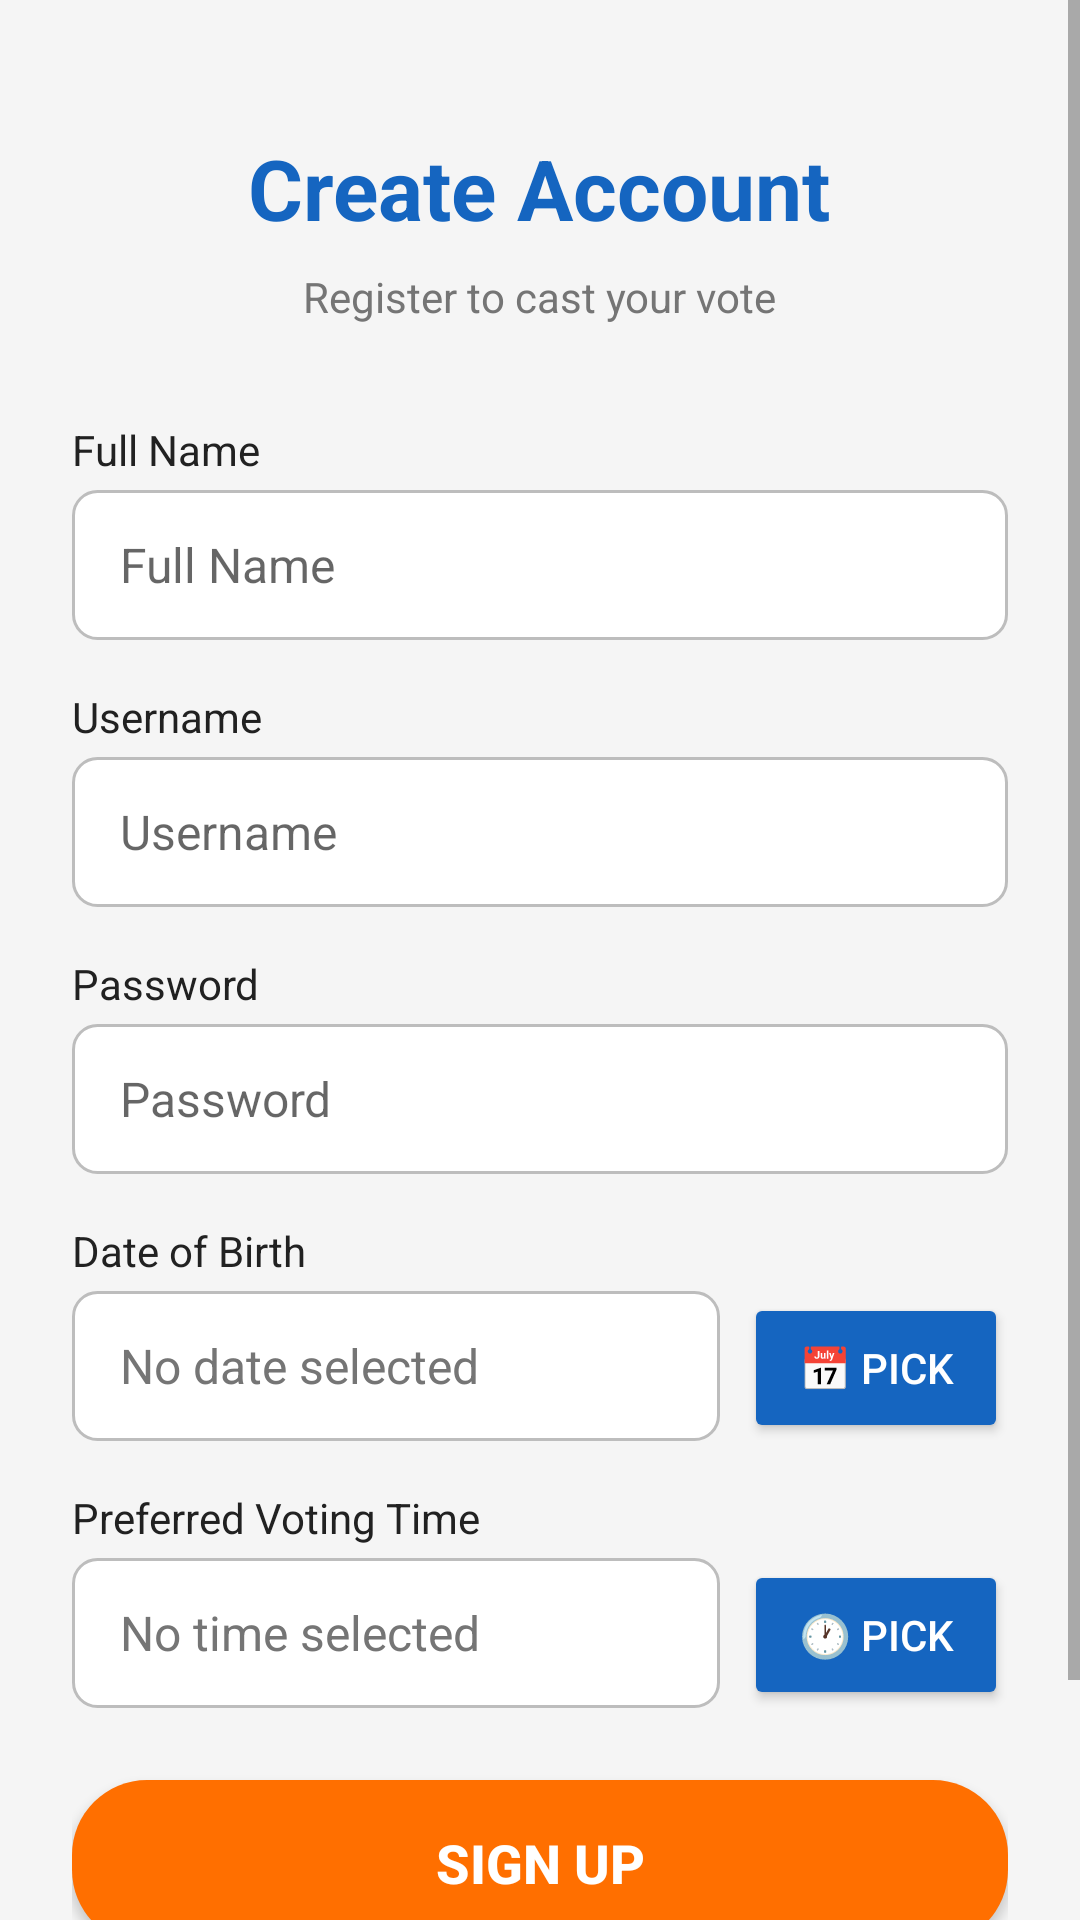

Reconstruct the res/layout file that produces this screen, plus the resources it refers to.
<!-- AndroidManifest.xml: application theme Theme.OnlineVotingApp -->
<!-- res/layout/activity_sign_up.xml -->
<?xml version="1.0" encoding="utf-8"?>
<ScrollView xmlns:android="http://schemas.android.com/apk/res/android"
    android:layout_width="match_parent"
    android:layout_height="match_parent"
    android:background="@color/background"
    android:fillViewport="true">

    <LinearLayout
        android:layout_width="match_parent"
        android:layout_height="wrap_content"
        android:orientation="vertical"
        android:padding="24dp"
        android:gravity="center_horizontal">

        
        <TextView
            android:layout_width="wrap_content"
            android:layout_height="wrap_content"
            android:text="@string/create_account"
            android:textSize="28sp"
            android:textStyle="bold"
            android:textColor="@color/primary"
            android:layout_marginTop="20dp"
            android:layout_marginBottom="8dp" />

        <TextView
            android:layout_width="wrap_content"
            android:layout_height="wrap_content"
            android:text="@string/register_subtitle"
            android:textSize="14sp"
            android:textColor="@color/text_secondary"
            android:layout_marginBottom="32dp" />

        
        <TextView
            android:layout_width="match_parent"
            android:layout_height="wrap_content"
            android:text="@string/label_fullname"
            android:textSize="14sp"
            android:textColor="@color/black"
            android:layout_marginBottom="4dp" />

        <EditText
            android:id="@+id/etFullName"
            android:layout_width="match_parent"
            android:layout_height="50dp"
            android:background="@drawable/edit_text_bg"
            android:hint="@string/hint_fullname"
            android:inputType="textPersonName"
            android:textSize="16sp"
            android:layout_marginBottom="16dp"
            android:autofillHints="name" />

        
        <TextView
            android:layout_width="match_parent"
            android:layout_height="wrap_content"
            android:text="@string/label_username"
            android:textSize="14sp"
            android:textColor="@color/black"
            android:layout_marginBottom="4dp" />

        <EditText
            android:id="@+id/etUsername"
            android:layout_width="match_parent"
            android:layout_height="50dp"
            android:background="@drawable/edit_text_bg"
            android:hint="@string/hint_username"
            android:inputType="text"
            android:textSize="16sp"
            android:layout_marginBottom="16dp"
            android:autofillHints="username" />

        
        <TextView
            android:layout_width="match_parent"
            android:layout_height="wrap_content"
            android:text="@string/label_password"
            android:textSize="14sp"
            android:textColor="@color/black"
            android:layout_marginBottom="4dp" />

        <EditText
            android:id="@+id/etPassword"
            android:layout_width="match_parent"
            android:layout_height="50dp"
            android:background="@drawable/edit_text_bg"
            android:hint="@string/hint_password"
            android:inputType="textPassword"
            android:textSize="16sp"
            android:layout_marginBottom="16dp"
            android:autofillHints="password" />

        
        <TextView
            android:layout_width="match_parent"
            android:layout_height="wrap_content"
            android:text="@string/label_dob"
            android:textSize="14sp"
            android:textColor="@color/black"
            android:layout_marginBottom="4dp" />

        <LinearLayout
            android:layout_width="match_parent"
            android:layout_height="wrap_content"
            android:orientation="horizontal"
            android:layout_marginBottom="16dp">

            <TextView
                android:id="@+id/tvSelectedDate"
                android:layout_width="0dp"
                android:layout_height="50dp"
                android:layout_weight="1"
                android:background="@drawable/edit_text_bg"
                android:gravity="center_vertical"
                android:text="@string/no_date_selected"
                android:textSize="16sp"
                android:textColor="@color/text_secondary"
                android:paddingStart="16dp"
                android:paddingEnd="16dp" />

            <Button
                android:id="@+id/btnPickDate"
                android:layout_width="wrap_content"
                android:layout_height="50dp"
                android:text="@string/btn_pick_date"
                android:backgroundTint="@color/primary"
                android:textColor="@color/white"
                android:layout_marginStart="8dp" />

        </LinearLayout>

        
        <TextView
            android:layout_width="match_parent"
            android:layout_height="wrap_content"
            android:text="@string/label_voting_time"
            android:textSize="14sp"
            android:textColor="@color/black"
            android:layout_marginBottom="4dp" />

        <LinearLayout
            android:layout_width="match_parent"
            android:layout_height="wrap_content"
            android:orientation="horizontal"
            android:layout_marginBottom="24dp">

            <TextView
                android:id="@+id/tvSelectedTime"
                android:layout_width="0dp"
                android:layout_height="50dp"
                android:layout_weight="1"
                android:background="@drawable/edit_text_bg"
                android:gravity="center_vertical"
                android:text="@string/no_time_selected"
                android:textSize="16sp"
                android:textColor="@color/text_secondary"
                android:paddingStart="16dp"
                android:paddingEnd="16dp" />

            <Button
                android:id="@+id/btnPickTime"
                android:layout_width="wrap_content"
                android:layout_height="50dp"
                android:text="@string/btn_pick_time"
                android:backgroundTint="@color/primary"
                android:textColor="@color/white"
                android:layout_marginStart="8dp" />

        </LinearLayout>

        
        <Button
            android:id="@+id/btnSignUp"
            android:layout_width="match_parent"
            android:layout_height="55dp"
            android:text="@string/btn_signup"
            android:background="@drawable/btn_rounded"
            android:textColor="@color/white"
            android:textSize="18sp"
            android:textStyle="bold"
            android:layout_marginBottom="16dp" />

        
        <TextView
            android:id="@+id/tvGoToLogin"
            android:layout_width="wrap_content"
            android:layout_height="wrap_content"
            android:text="@string/already_account"
            android:textSize="14sp"
            android:textColor="@color/primary"
            android:clickable="true"
            android:focusable="true"
            android:layout_marginBottom="24dp" />

    </LinearLayout>
</ScrollView>
<!-- resources referenced by this layout -->
<resources>
  <color name="background">#F5F5F5</color>
  <color name="black">#212121</color>
  <color name="primary">#1565C0</color>
  <color name="text_secondary">#757575</color>
  <color name="white">#FFFFFF</color>
  <!-- drawable btn_rounded (drawable) -->
  <?xml version="1.0" encoding="utf-8"?>
  <shape xmlns:android="http://schemas.android.com/apk/res/android"
      android:shape="rectangle">
      <solid android:color="#FF6F00" />
      <corners android:radius="25dp" />
      <padding
          android:left="20dp"
          android:top="12dp"
          android:right="20dp"
          android:bottom="12dp" />
  </shape>
  <!-- drawable edit_text_bg (drawable) -->
  <?xml version="1.0" encoding="utf-8"?>
  <shape xmlns:android="http://schemas.android.com/apk/res/android"
      android:shape="rectangle">
      <solid android:color="#FFFFFF" />
      <stroke android:width="1dp" android:color="#BDBDBD" />
      <corners android:radius="8dp" />
      <padding
          android:left="16dp"
          android:top="12dp"
          android:right="16dp"
          android:bottom="12dp" />
  </shape>
  <string name="already_account">Already have an account? Login</string>
  <string name="btn_pick_date">📅 Pick</string>
  <string name="btn_pick_time">🕐 Pick</string>
  <string name="btn_signup">SIGN UP</string>
  <string name="create_account">Create Account</string>
  <string name="hint_fullname">Full Name</string>
  <string name="hint_password">Password</string>
  <string name="hint_username">Username</string>
  <string name="label_dob">Date of Birth</string>
  <string name="label_fullname">Full Name</string>
  <string name="label_password">Password</string>
  <string name="label_username">Username</string>
  <string name="label_voting_time">Preferred Voting Time</string>
  <string name="no_date_selected">No date selected</string>
  <string name="no_time_selected">No time selected</string>
  <string name="register_subtitle">Register to cast your vote</string>
  <style name="Theme.OnlineVotingApp" parent="Theme.MaterialComponents.Light.NoActionBar">
          <item name="colorPrimary">@color/primary</item>
          <item name="colorPrimaryVariant">@color/primary_dark</item>
          <item name="colorSecondary">@color/accent</item>
          <item name="android:windowBackground">@color/background</item>
          <item name="android:statusBarColor">@color/primary_dark</item>
  
          
          <item name="viewInflaterClass">androidx.appcompat.app.AppCompatViewInflater</item>
      </style>
  <color name="primary_dark">#0D47A1</color>
  <color name="accent">#FF6F00</color>
</resources>
